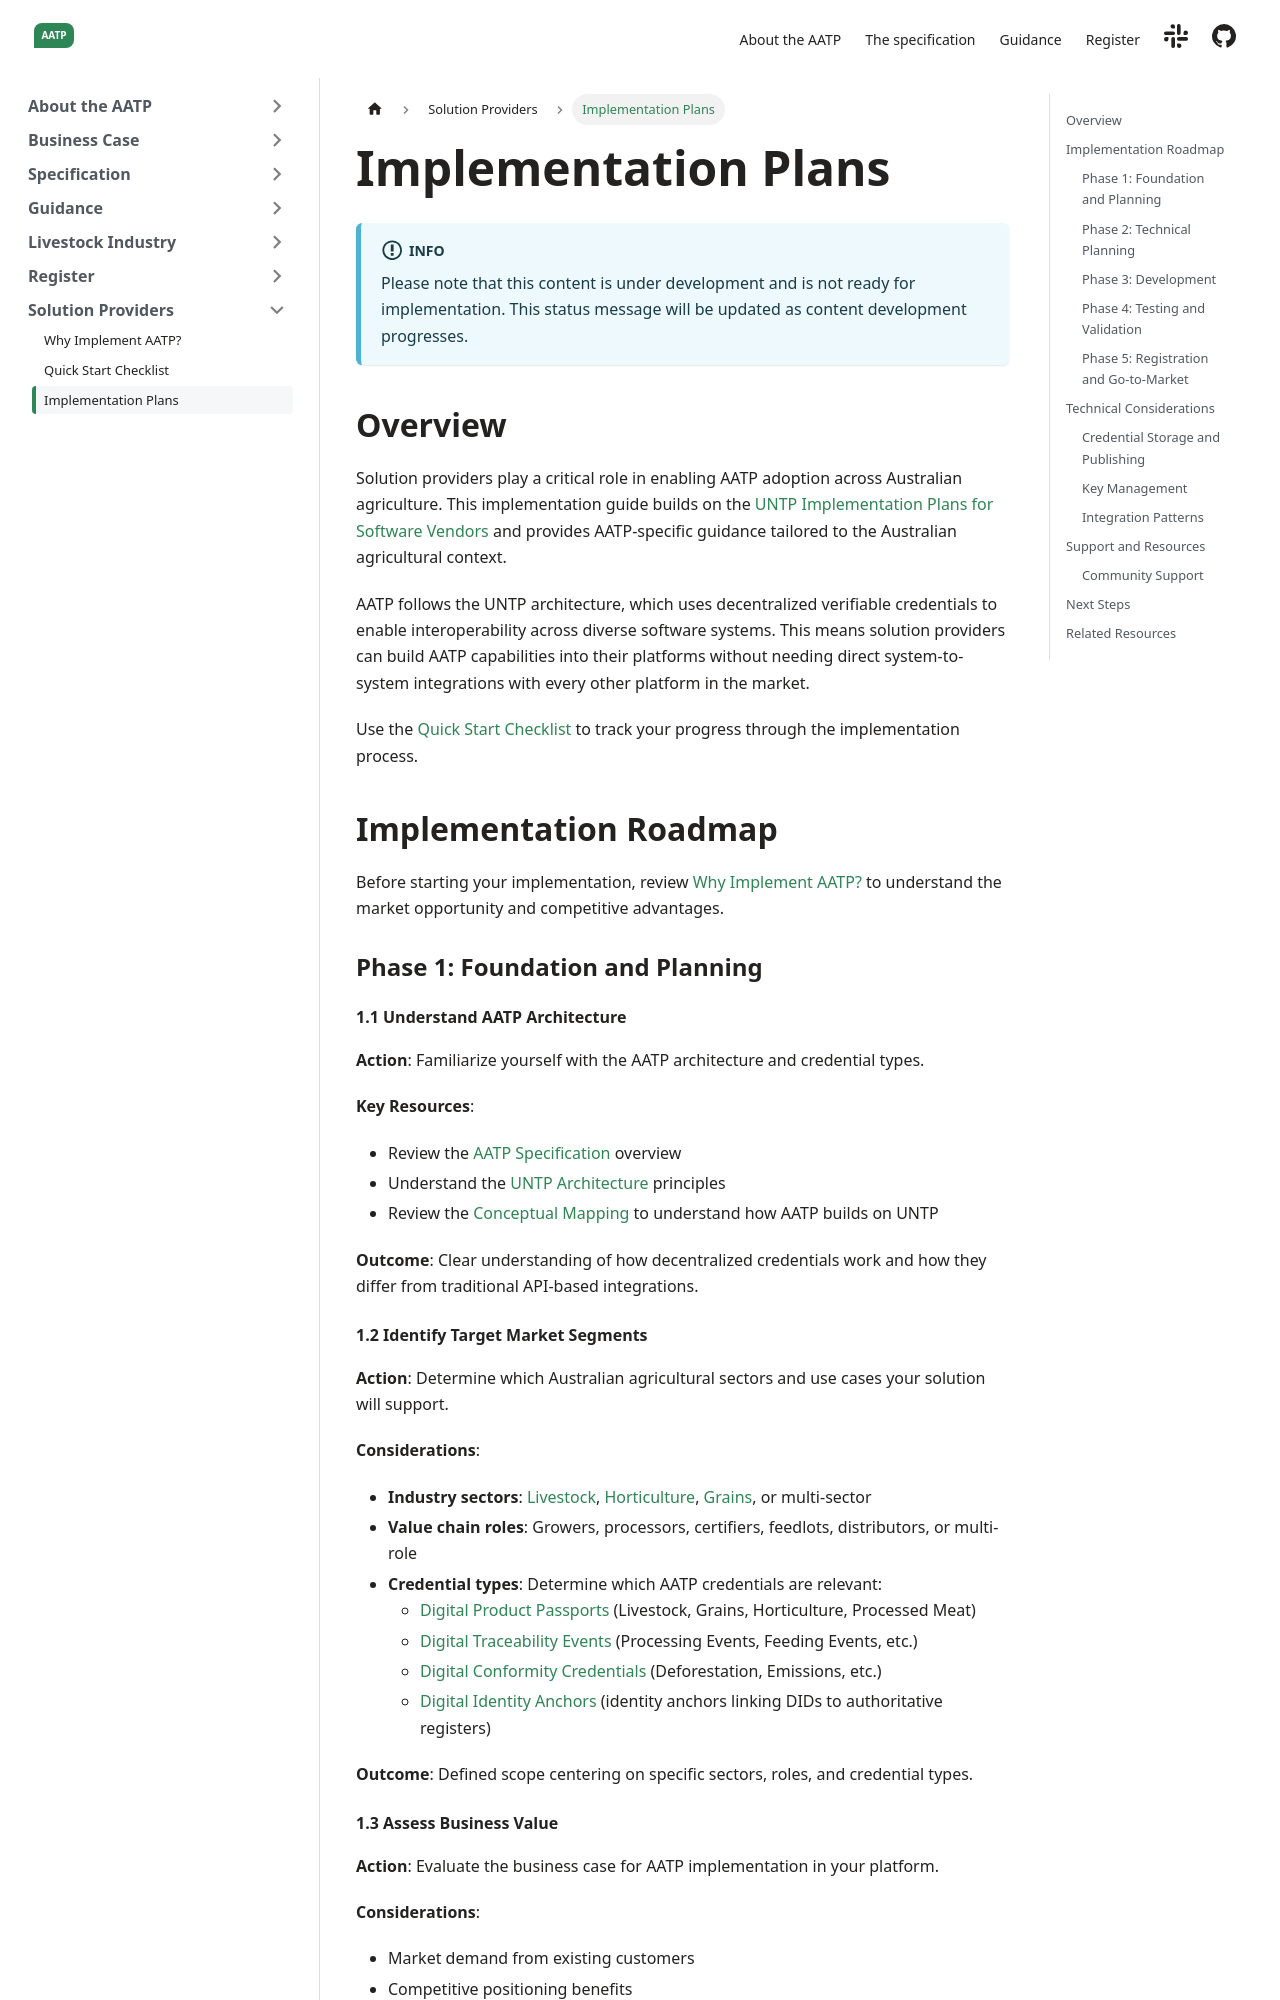

repository: FACRC-AgTrace/AATP · page: docs/solution-providers/ImplementationPlans/index.html · generator: docusaurus

---
sidebar_position: 4
title: Implementation Plans
---

import Disclaimer from '../\_disclaimer.mdx';

<Disclaimer />

## Overview

Solution providers play a critical role in enabling AATP adoption across Australian agriculture. This implementation guide builds on the [UNTP Implementation Plans for Software Vendors](https://spec-untp-fbb45f.opensource.unicc.org/docs/tools-and-support/ImplementationPlans#for-software-vendors) and provides AATP-specific guidance tailored to the Australian agricultural context.

AATP follows the UNTP architecture, which uses decentralized verifiable credentials to enable interoperability across diverse software systems. This means solution providers can build AATP capabilities into their platforms without needing direct system-to-system integrations with every other platform in the market.

Use the [Quick Start Checklist](QuickStartChecklist.md) to track your progress through the implementation process.

## Implementation Roadmap

Before starting your implementation, review [Why Implement AATP?](WhyImplement.md) to understand the market opportunity and competitive advantages.

### Phase 1: Foundation and Planning

#### 1.1 Understand AATP Architecture

**Action**: Familiarize yourself with the AATP architecture and credential types.

**Key Resources**:
* Review the [AATP Specification](../specification/) overview
* Understand the [UNTP Architecture](https://uncefact.github.io/spec-untp/docs/specification/Architecture) principles
* Review the [Conceptual Mapping](../specification/ConceptualMapping) to understand how AATP builds on UNTP

**Outcome**: Clear understanding of how decentralized credentials work and how they differ from traditional API-based integrations.

#### 1.2 Identify Target Market Segments

**Action**: Determine which Australian agricultural sectors and use cases your solution will support.

**Considerations**:
* **Industry sectors**: [Livestock](/docs/livestock), [Horticulture](../guidance/Horticulture.md), [Grains](../guidance/Grains.md), or multi-sector
* **Value chain roles**: Growers, processors, certifiers, feedlots, distributors, or multi-role
* **Credential types**: Determine which AATP credentials are relevant:
  * [Digital Product Passports](../specification/DigitalProductPassport) (Livestock, Grains, Horticulture, Processed Meat)
  * [Digital Traceability Events](../specification/DigitalTraceabilityEvent) (Processing Events, Feeding Events, etc.)
  * [Digital Conformity Credentials](../specification/ConformityCredential) (Deforestation, Emissions, etc.)
  * [Digital Identity Anchors](../specification/Identifiers) (identity anchors linking DIDs to authoritative registers)

**Outcome**: Defined scope centering on specific sectors, roles, and credential types.

#### 1.3 Assess Business Value

**Action**: Evaluate the business case for AATP implementation in your platform.

**Considerations**:
* Market demand from existing customers
* Competitive positioning benefits
* Implementation costs vs. expected revenue impact
* Alignment with your product roadmap

**Resources**: Review the [AATP Business Case](../business-case/) and [Case Studies](../business-case/CaseStudies) for sector-specific examples.

**Outcome**: Validated business case and stakeholder buy-in.
